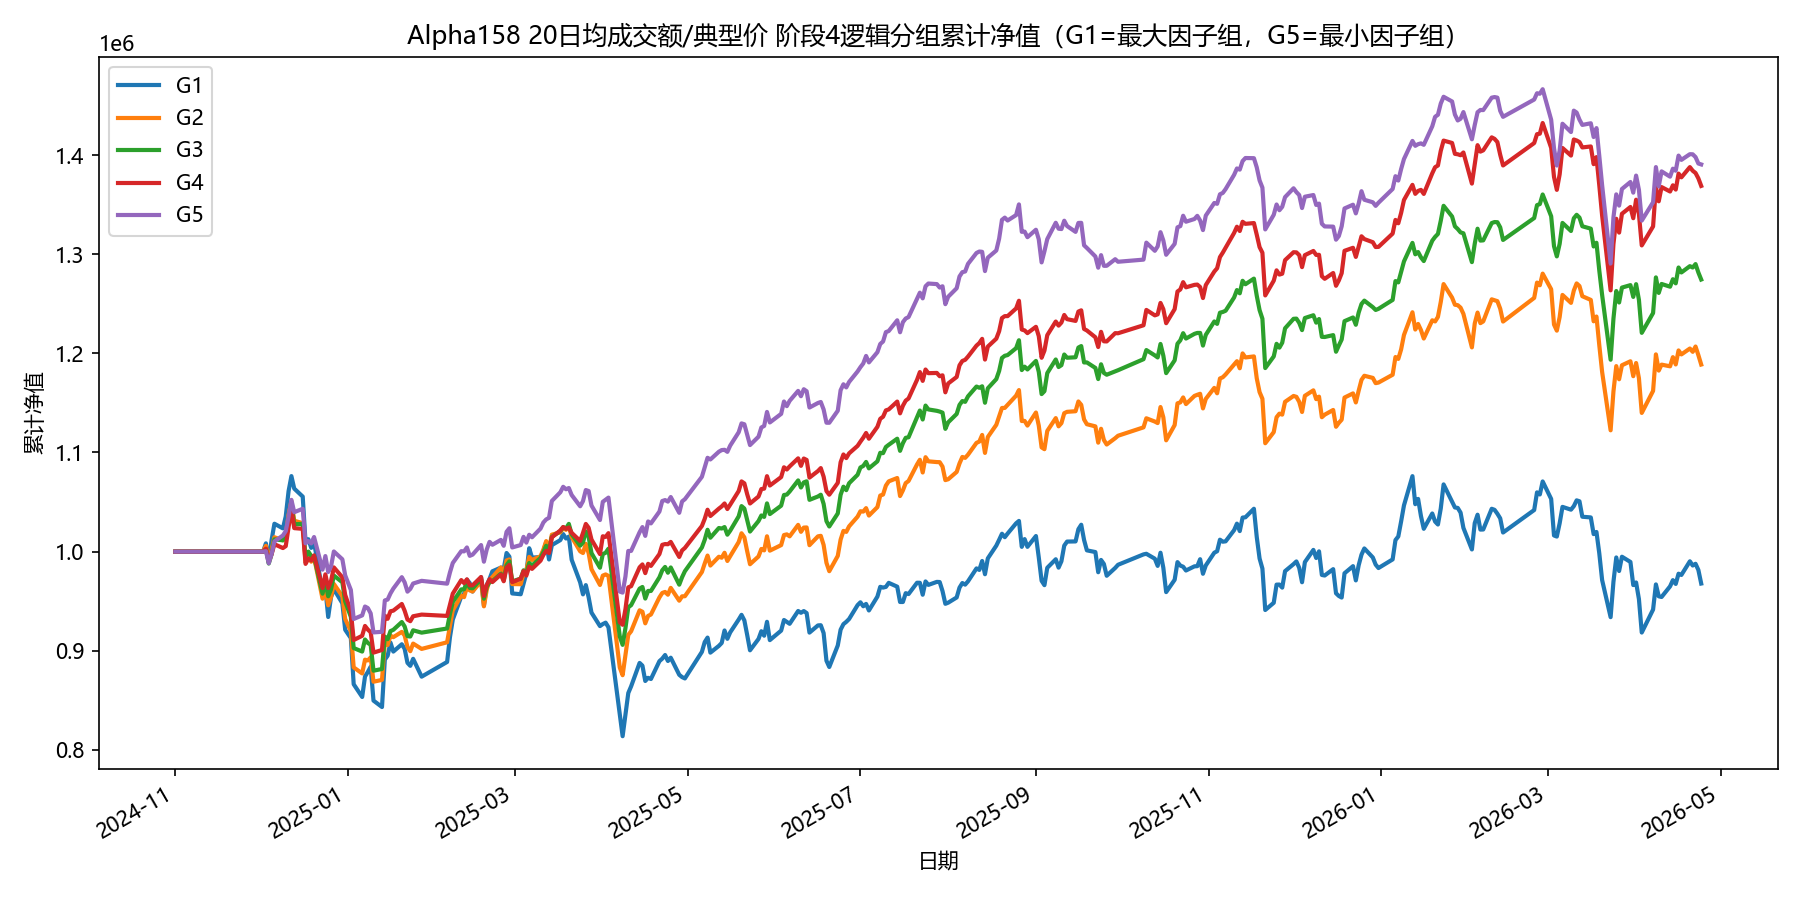

The file beside this chart, header and first rows:
date, G1, G2, G3, G4, G5
2024-11-01, 1000000, 1000000, 1000000, 1000000, 1000000
2024-11-04, 1000000, 1000000, 1000000, 1000000, 1000000
2024-11-05, 1000000, 1000000, 1000000, 1000000, 1000000
2024-11-06, 1000000, 1000000, 1000000, 1000000, 1000000
2024-11-07, 1000000, 1000000, 1000000, 1000000, 1000000
2024-11-08, 1000000, 1000000, 1000000, 1000000, 1000000
2024-11-11, 1000000, 1000000, 1000000, 1000000, 1000000
2024-11-12, 1000000, 1000000, 1000000, 1000000, 1000000
2024-11-13, 1000000, 1000000, 1000000, 1000000, 1000000
2024-11-14, 1000000, 1000000, 1000000, 1000000, 1000000
2024-11-15, 1000000, 1000000, 1000000, 1000000, 1000000
2024-11-18, 1000000, 1000000, 1000000, 1000000, 1000000
2024-11-19, 1000000, 1000000, 1000000, 1000000, 1000000
2024-11-20, 1000000, 1000000, 1000000, 1000000, 1000000
2024-11-21, 1000000, 1000000, 1000000, 1000000, 1000000
2024-11-22, 1000000, 1000000, 1000000, 1000000, 1000000
2024-11-25, 1000000, 1000000, 1000000, 1000000, 1000000
2024-11-26, 1000000, 1000000, 1000000, 1000000, 1000000
2024-11-27, 1000000, 1000000, 1000000, 1000000, 1000000
2024-11-28, 1000000, 1000000, 1000000, 1000000, 1000000
2024-11-29, 1000000, 1000000, 1000000, 1000000, 1000000
2024-12-02, 1000000, 1000000, 1000000, 1000000, 1000000
2024-12-03, 1008375, 1005867, 1002531, 1002951, 1000489
2024-12-04, 989185, 989985, 987991, 990025, 988240
2024-12-05, 1011653, 1001728, 997489, 997430, 997649
2024-12-06, 1028149, 1014519, 1012358, 1007486, 1010300
2024-12-09, 1023454, 1011415, 1011387, 1003605, 1016277
2024-12-10, 1035498, 1015765, 1014735, 1005556, 1020699
2024-12-11, 1060992, 1037196, 1033394, 1024538, 1035017
2024-12-12, 1076164, 1050949, 1047911, 1043575, 1052201
2024-12-13, 1063575, 1031204, 1027621, 1023692, 1039764
2024-12-16, 1055500, 1028684, 1027950, 1022958, 1043244
2024-12-17, 1009315, 989210, 994377, 987632, 1008383
2024-12-18, 1012485, 994553, 1000020, 993139, 1010626
2024-12-19, 1003789, 989827, 995558, 991028, 1008262
2024-12-20, 1009665, 994218, 994810, 996236, 1014731
2024-12-23, 959236, 952522, 957600, 963229, 981834
2024-12-24, 962677, 961996, 970255, 977078, 995520
2024-12-25, 934089, 945820, 954951, 963294, 979445
2024-12-26, 954199, 954228, 962034, 970466, 985147
2024-12-27, 962180, 967418, 975880, 984088, 1000141
2024-12-30, 947936, 955004, 969096, 974135, 992245
2024-12-31, 921198, 932090, 949754, 956374, 976036
2025-01-02, 912780, 919564, 934152, 939737, 961323
2025-01-03, 866253, 883252, 902769, 910838, 932060
2025-01-06, 853415, 877144, 899223, 915135, 935693
2025-01-07, 874079, 891036, 911341, 925034, 944641
2025-01-08, 878662, 890272, 907916, 921370, 943079
2025-01-09, 883932, 893347, 906016, 918686, 937759
2025-01-10, 849750, 868796, 879921, 898153, 918537
2025-01-13, 843283, 870654, 881646, 900829, 919137
2025-01-14, 891073, 908815, 914299, 935472, 950784
2025-01-15, 895094, 905798, 911683, 932275, 951661
2025-01-16, 908282, 915239, 919848, 939870, 957889
2025-01-17, 899182, 913731, 921143, 940490, 962711
2025-01-20, 906589, 919050, 929006, 947218, 974259
2025-01-21, 902018, 915434, 924527, 940405, 969041
2025-01-22, 887854, 903806, 914792, 931503, 959660
2025-01-23, 884809, 899599, 914375, 929846, 962413
2025-01-24, 891901, 907250, 920648, 934818, 967836
... 299 more rows
